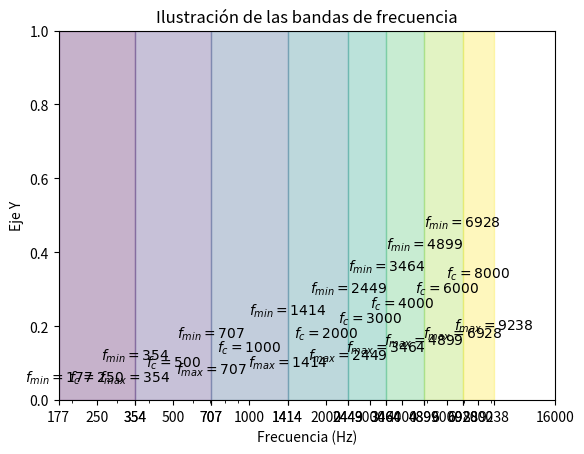

Write Python code to recreate this figure.
import matplotlib.pyplot as plt
import numpy as np
import matplotlib.cm as cm

# Crear una figura y un eje
fig, ax = plt.subplots()

# Configurar los límites de los ejes
ax.set_xlim(250, 16000)
ax.set_ylim(0, 1)

# Establecer el eje x en escala logarítmica
ax.set_xscale('log')

# Definir las frecuencias centrales
frecuencias = [250, 500, 1000, 2000, 3000, 4000, 6000, 8000]

# Calcular fmin y fmax para cada frecuencia central
fmin = [frecuencias[0] / np.sqrt(frecuencias[1] / frecuencias[0])]
fmax = [frecuencias[0] * np.sqrt(frecuencias[1] / frecuencias[0])]
for i in range(1, len(frecuencias)):
    fmin.append(fmax[i - 1])
    if i < len(frecuencias) - 1:
        ratio = np.sqrt(frecuencias[i + 1] / frecuencias[i])
        fmax.append(frecuencias[i] * ratio)
    else:
        ratio_last = np.sqrt(frecuencias[-1] / frecuencias[-2])
        fmax.append(frecuencias[-1] * ratio_last)

# Configurar los ticks del eje x para mostrar los valores específicos
xticks = []
for i in range(len(frecuencias)):
    xticks.extend([fmin[i], frecuencias[i], fmax[i]])
xticks.append(16000)
ax.set_xticks(xticks)
ax.get_xaxis().set_major_formatter(plt.ScalarFormatter())

# Añadir etiquetas para f_c, f_min y f_max de todas las bandas
for i, fc in enumerate(frecuencias):
    ax.text(fc, 0.05 + i * 0.04, rf'$f_c={fc}$', horizontalalignment='center')
    ax.text(fmin[i], 0.05 + i * 0.06, rf'$f_{{min}}={fmin[i]:.0f}$', horizontalalignment='center')
    ax.text(fmax[i], 0.05 + i * 0.02, rf'$f_{{max}}={fmax[i]:.0f}$', horizontalalignment='center')

# Generar colores dinámicamente usando un mapa de colores
colormap = cm.get_cmap('viridis', len(frecuencias))
colores = [colormap(i) for i in range(len(frecuencias))]

# Representar las bandas como rectángulos con distintos colores
for i in range(len(frecuencias)):
    rect = plt.Rectangle((fmin[i], 0), fmax[i] - fmin[i], 1, color=colores[i], alpha=0.3)
    ax.add_patch(rect)

# Añadir etiquetas a los ejes
ax.set_xlabel('Frecuencia (Hz)')
ax.set_ylabel('Eje Y')

# Añadir un título
ax.set_title('Ilustración de las bandas de frecuencia')

# Mostrar la gráfica
plt.show()
